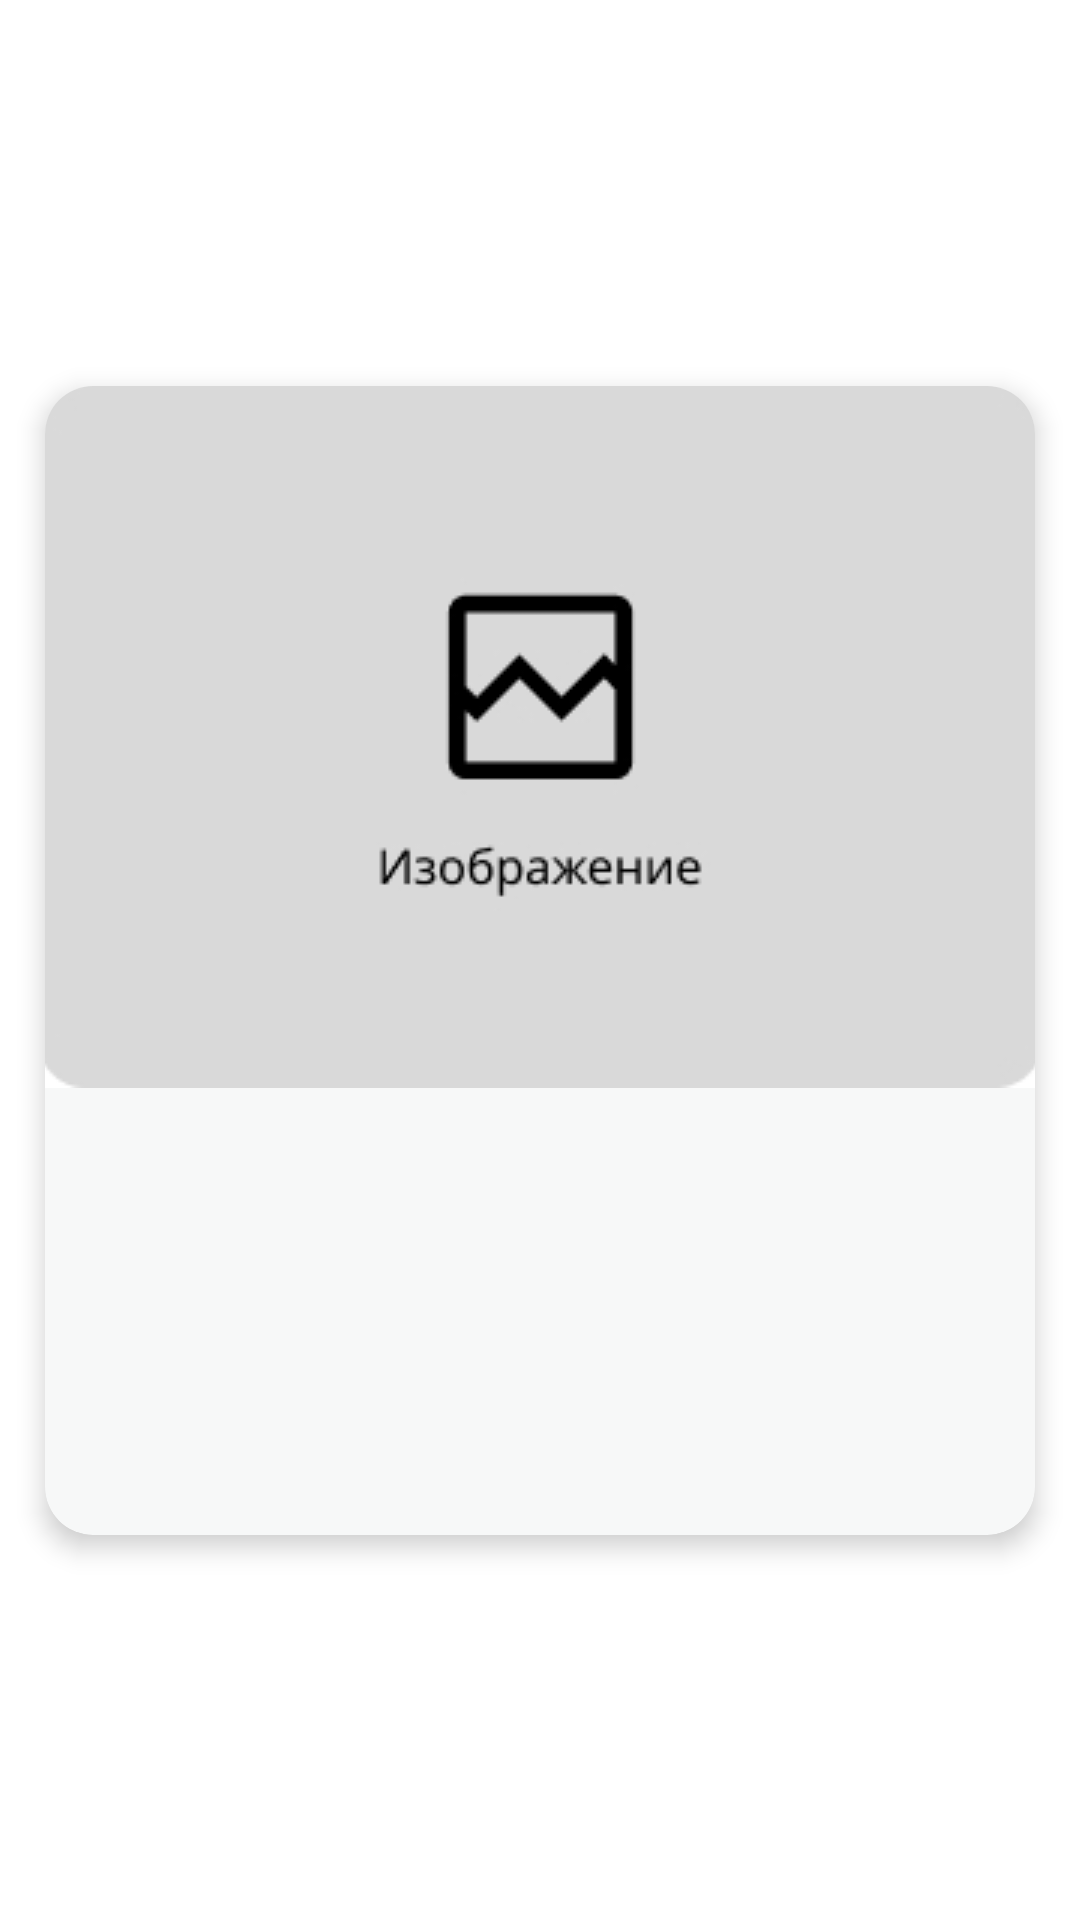

Produce the Android XML layout that renders to this screen, including the resource entries it uses.
<!-- AndroidManifest.xml: application theme Theme.OriginSocialRUTravel -->
<!-- res/layout/post_item.xml -->
<?xml version="1.0" encoding="utf-8"?>
<androidx.constraintlayout.widget.ConstraintLayout xmlns:android="http://schemas.android.com/apk/res/android"
    android:layout_width="match_parent"
    android:layout_height="wrap_content"
    xmlns:app="http://schemas.android.com/apk/res-auto">

    <androidx.cardview.widget.CardView
        android:elevation="20dp"
        android:layout_width="match_parent"
        android:layout_height="wrap_content"
        app:cardCornerRadius="16dp"
        app:cardElevation="5dp"
        android:layout_marginVertical="15dp"
        android:layout_marginHorizontal="15dp"
        app:cardBackgroundColor="#F7F8F8"
        android:layout_alignParentEnd="true"
        app:layout_constraintBottom_toBottomOf="parent"
        app:layout_constraintEnd_toEndOf="parent"
        app:layout_constraintStart_toStartOf="parent"
        app:layout_constraintTop_toTopOf="parent">

        <androidx.constraintlayout.widget.ConstraintLayout
            android:layout_width="match_parent"
            android:layout_height="match_parent">

            <ImageView
                android:id="@+id/imagePost"
                android:layout_width="match_parent"
                android:layout_height="wrap_content"
                android:maxHeight="280dp"
                android:scaleType="centerCrop"
                android:src="@drawable/default_image"
                app:layout_constraintEnd_toEndOf="parent"
                app:layout_constraintStart_toStartOf="parent"
                app:layout_constraintTop_toTopOf="parent" />

            <TextView
                android:id="@+id/titleTxt"
                android:layout_width="wrap_content"
                android:layout_height="wrap_content"
                android:fontFamily="@font/inter_bold"
                android:text=""
                android:textSize="20dp"
                android:layout_marginTop="10dp"
                app:layout_constraintStart_toStartOf="@+id/userName_txt"
                app:layout_constraintTop_toBottomOf="@+id/userLogin_txt" />

            <TextView
                android:id="@+id/userName_txt"
                android:layout_width="wrap_content"
                android:layout_height="wrap_content"
                android:elevation="10dp"
                android:fontFamily="@font/poppins_medium"
                android:text=""
                android:textAlignment="textStart"
                android:textColor="@color/black"
                android:textSize="17dp"
                android:layout_margin="20dp"
                app:layout_constraintStart_toStartOf="parent"
                app:layout_constraintTop_toBottomOf="@+id/imagePost" />

            <TextView
                android:id="@+id/userLogin_txt"
                android:layout_width="wrap_content"
                android:layout_height="wrap_content"
                android:elevation="10dp"
                android:fontFamily="@font/poppins_medium"
                android:maxWidth="200dp"
                android:text=""
                android:textAlignment="textStart"
                android:textColor="@color/gray"
                android:textSize="14dp"
                app:layout_constraintStart_toStartOf="@+id/userName_txt"
                app:layout_constraintTop_toBottomOf="@+id/userName_txt" />

            <TextView
                android:id="@+id/datePost"
                android:layout_width="wrap_content"
                android:layout_height="wrap_content"
                android:maxLength="10"
                android:text=""
                android:layout_margin="10dp"
                android:textAlignment="textStart"
                android:textColor="@color/gray"
                android:textSize="15dp"
                app:layout_constraintEnd_toEndOf="parent"
                app:layout_constraintTop_toBottomOf="@+id/imagePost" />

            <TextView
                android:id="@+id/textPost_txt"
                android:layout_width="match_parent"
                android:layout_height="wrap_content"
                android:layout_marginHorizontal="20dp"
                android:layout_marginBottom="25dp"
                android:elevation="10dp"
                android:fontFamily="@font/inter_medium"
                android:text=""
                android:textAlignment="textStart"
                android:textColor="@color/black"
                android:textSize="15dp"
                android:layout_marginTop="5dp"
                app:layout_constraintBottom_toBottomOf="parent"
                app:layout_constraintEnd_toEndOf="parent"
                app:layout_constraintStart_toStartOf="@+id/userName_txt"
                app:layout_constraintTop_toBottomOf="@+id/titleTxt" />

        </androidx.constraintlayout.widget.ConstraintLayout>
    </androidx.cardview.widget.CardView>>

</androidx.constraintlayout.widget.ConstraintLayout>
<!-- resources referenced by this layout -->
<resources>
  <color name="black">#0D0C0C</color>
  <color name="gray">#4E4E4E</color>
  <!-- drawable default_image: jpg bitmap (drawable, 8677 bytes) -->
  <style name="Theme.OriginSocialRUTravel" parent="Theme.MaterialComponents.Light.NoActionBar">
          
          <item name="colorPrimary">@color/purple_500</item>
          <item name="colorPrimaryVariant">@color/purple_700</item>
          <item name="colorOnPrimary">@color/white</item>
          
          <item name="colorSecondary">@color/teal_200</item>
          <item name="colorSecondaryVariant">@color/teal_700</item>
          <item name="colorOnSecondary">@color/black</item>
          
          <item name="android:windowTranslucentStatus">true</item>
      </style>
  <color name="purple_500">#0D0C0C</color>
  <color name="purple_700">#FF3700B3</color>
  <color name="white">#FFFFFFFF</color>
  <color name="teal_200">#4E4E4E</color>
  <color name="teal_700">#4E4E4E</color>
</resources>
